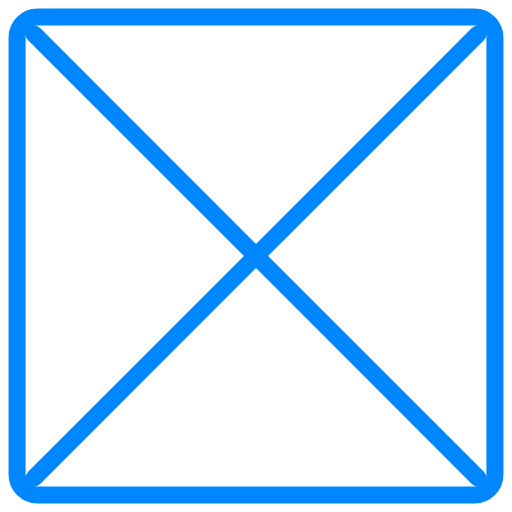
t = 0.00 s
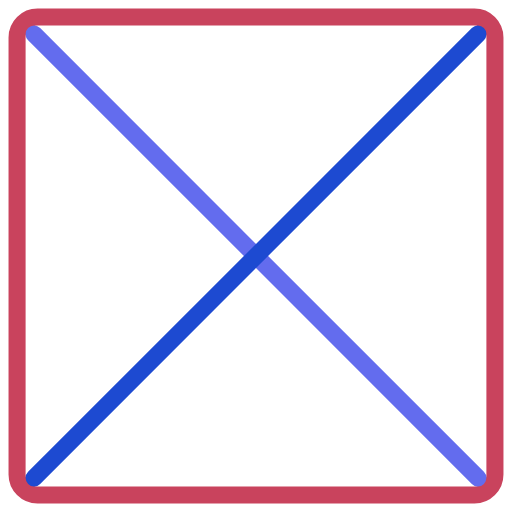
t = 1.75 s
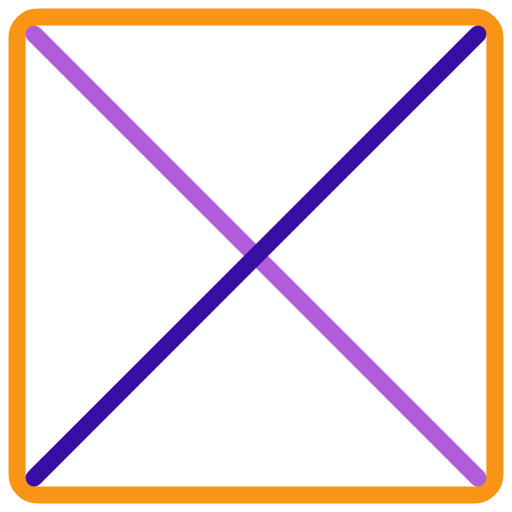
t = 3.44 s
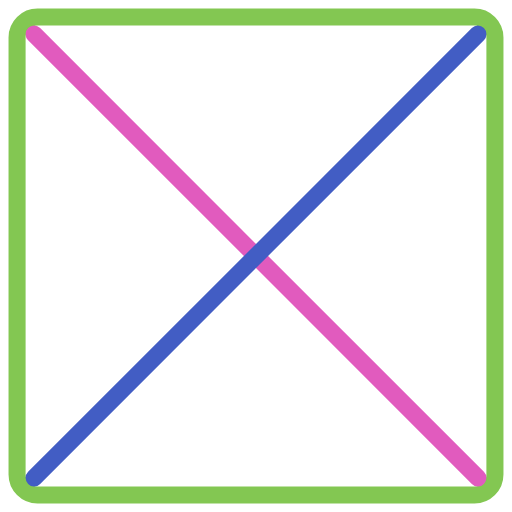
t = 5.00 s
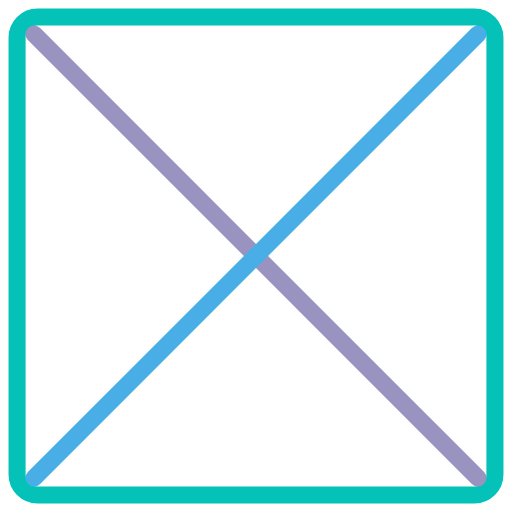
t = 6.50 s
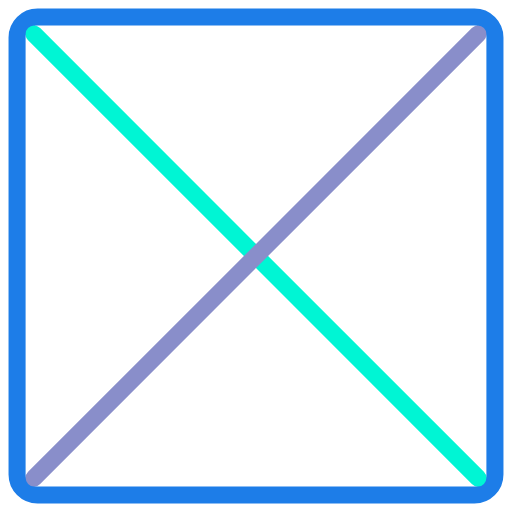
t = 8.25 s

The animated SVG that drew these frames (rendered in a browser with its animation timeline set to each time). Animation: 3 SMIL elements (animate=3); frames cover the first 8.25 s, repeats indefinitely.

<svg xmlns="http://www.w3.org/2000/svg" width="150" height="150" viewBox="0 0 150 150">
    <g>
        <rect x="5" y="5" rx="6" ry="6" width="140" height="140" stroke="black" fill="none" stroke-width="5">
            <animate attributeName="stroke" values="#0087ff; #e63946; #ffb703; #06d6a0; #0087ff" dur="8s"
                repeatCount="indefinite" />
        </rect>

        <path d="M 10,10 140,140" style="stroke-width:5; stroke-linecap:round;">
            <animate attributeName="stroke" values="#0087ff; #9b5de5; #f15bb5; #00f5d4; #0087ff" dur="11s"
                repeatCount="indefinite" />
        </path>

        <path d="M 10,140 140, 10" style="stroke-width:5; stroke-linecap:round;">
            <animate attributeName="stroke" values="#0087ff; #3a0ca3; #4cc9f0; #f72585; #0087ff" dur="14s"
                repeatCount="indefinite" />
        </path>
    </g>
</svg>
